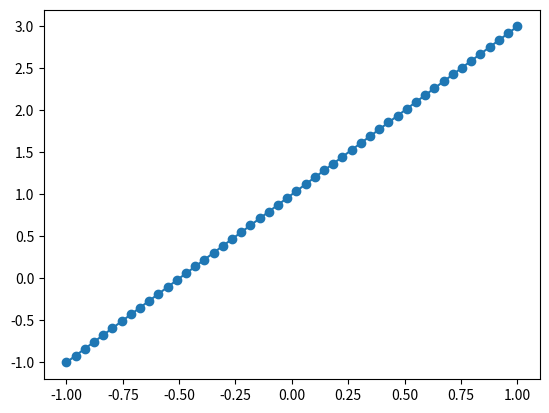

The script that saved this image:
# View more python tutorials on my Youtube and Youku channel!!!

# [redacted]
# Youku video tutorial: http://i.youku.com/pythontutorial

# 3 - simple plot
"""
Please note, this script is for python3+.
If you are using python2+, please modify it accordingly.
"""

import matplotlib.pyplot as plt
import numpy as np

x = np.linspace(-1, 1, 50)
y = 2*x + 1
# y = x**2
plt.plot(x, y)
plt.scatter(x,y,)
# 保存图片
plt.savefig('plt3_simple_plot.jpg',dpi = 300, bbox_inches = 'tight')
plt.show()

